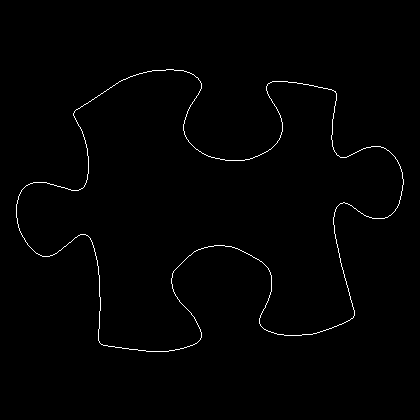

The table this chart was drawn from, first rows:
16, 204
16, 205
16, 206
16, 207
16, 208
16, 209
16, 210
16, 211
16, 212
16, 213
16, 214
16, 215
16, 216
16, 217
17, 218
17, 219
17, 220
17, 221
17, 222
17, 223
18, 224
18, 225
18, 226
18, 227
19, 228
19, 229
19, 230
20, 231
20, 232
21, 233
21, 234
22, 235
22, 236
23, 237
24, 238
24, 239
25, 240
25, 241
26, 242
27, 243
27, 244
28, 245
29, 246
30, 247
31, 248
32, 249
33, 250
34, 251
35, 252
36, 253
37, 253
38, 254
39, 254
40, 255
41, 255
42, 256
43, 256
44, 256
45, 256
46, 256
47, 256
... 1,458 more rows
